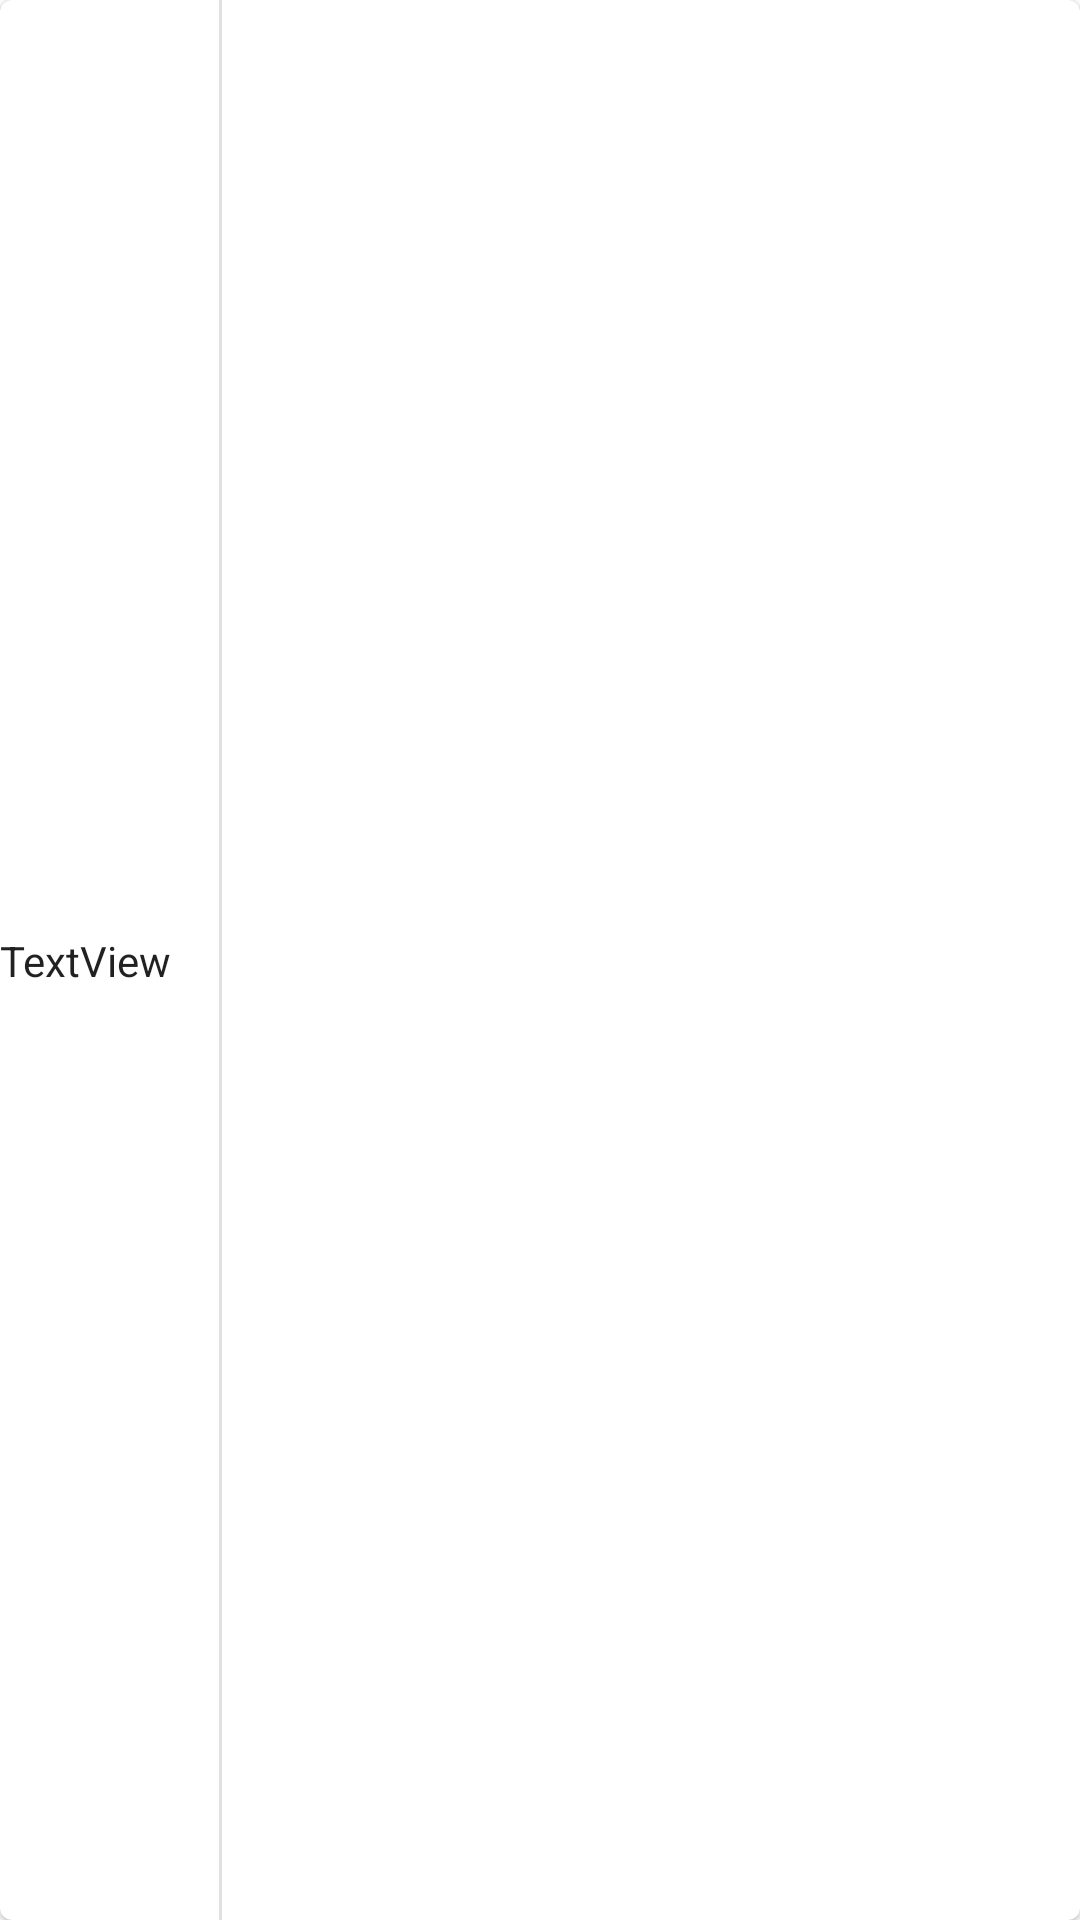

Write the Android layout XML for this screen, with the resource values it uses.
<!-- AndroidManifest.xml: application theme Theme.MyApp -->
<!-- res/layout/device_card.xml -->
<?xml version="1.0" encoding="utf-8"?>
<com.google.android.material.card.MaterialCardView xmlns:android="http://schemas.android.com/apk/res/android"
    xmlns:app="http://schemas.android.com/apk/res-auto"
    xmlns:tools="http://schemas.android.com/tools"
    style="@style/Widget.MaterialComponents.CardView"
    android:layout_width="wrap_content"
    android:layout_height="wrap_content">

    <androidx.constraintlayout.widget.ConstraintLayout
        android:layout_width="wrap_content"
        android:layout_height="wrap_content">

        <ImageView
            android:id="@+id/imageView3"
            android:layout_width="wrap_content"
            android:layout_height="wrap_content"
            app:layout_constraintBottom_toBottomOf="parent"
            app:layout_constraintStart_toStartOf="parent"
            app:layout_constraintTop_toTopOf="parent"
            app:srcCompat="@drawable/ic_baseline_ac_unit_24"
            app:tint="@color/material_on_background_emphasis_high_type" />

        <TextView
            android:id="@+id/textView7"
            android:layout_width="wrap_content"
            android:layout_height="wrap_content"
            android:text="TextView"
            android:textAppearance="@style/TextAppearance.AppCompat.Body1"
            app:layout_constraintBottom_toBottomOf="parent"
            app:layout_constraintStart_toEndOf="@id/imageView3"
            app:layout_constraintTop_toTopOf="parent" />

        <View
            android:id="@+id/divider2"
            android:layout_width="1dp"
            android:layout_height="0dp"
            android:layout_marginStart="16dp"
            android:background="?android:attr/listDivider"
            app:layout_constraintStart_toEndOf="@id/textView7"
            tools:layout_constraintBottom_toBottomOf="@id/textView7"
            tools:layout_constraintStart_toEndOf="@id/textView7"
            tools:layout_constraintTop_toTopOf="@id/textView7"
            tools:layout_editor_absoluteY="4dp" />

        <ImageView
            android:id="@+id/imageView4"
            android:layout_width="wrap_content"
            android:layout_height="wrap_content"
            android:padding="2dp"
            app:layout_constraintStart_toEndOf="@id/divider2"
            app:layout_constraintTop_toTopOf="parent"
            app:srcCompat="@drawable/ic_baseline_favorite_border_24"
            app:tint="@color/material_on_background_emphasis_medium" />
    </androidx.constraintlayout.widget.ConstraintLayout>

</com.google.android.material.card.MaterialCardView>
<!-- resources referenced by this layout -->
<resources>
  <style name="Theme.MyApp" parent="Base.Theme.MyApp" />
  <color name="primaryLight">#683AB7</color>
  <color name="primaryVariantLight">#522DA8</color>
  <color name="secondary">#7CD4FF</color>
  <color name="secondaryVariant">#00A8FD</color>
  <color name="white_50">#ffffff</color>
  <color name="errorLight">#b00020</color>
  <color name="black_900">#000000</color>
  <style name="TextAppearance.Unimot.Headline1" parent="TextAppearance.MaterialComponents.Headline1">
          <item name="fontFamily">@font/patua_one</item>
          <item name="android:fontFamily">@font/patua_one</item>
          <item name="android:textSize">102sp</item>
      </style>
  <style name="TextAppearance.Unimot.Headline2" parent="TextAppearance.MaterialComponents.Headline2">
          <item name="fontFamily">@font/patua_one</item>
          <item name="android:fontFamily">@font/patua_one</item>
          <item name="android:textSize">64sp</item>
      </style>
  <style name="TextAppearance.Unimot.Headline3" parent="TextAppearance.MaterialComponents.Headline3">
          <item name="fontFamily">@font/patua_one</item>
          <item name="android:fontFamily">@font/patua_one</item>
          <item name="android:textSize">51sp</item>
      </style>
  <style name="TextAppearance.Unimot.Headline4" parent="TextAppearance.MaterialComponents.Headline4">
          <item name="fontFamily">@font/patua_one</item>
          <item name="android:fontFamily">@font/patua_one</item>
          <item name="android:textSize">36sp</item>
      </style>
  <style name="TextAppearance.Unimot.Headline5" parent="TextAppearance.MaterialComponents.Headline5">
          <item name="fontFamily">@font/patua_one</item>
          <item name="android:fontFamily">@font/patua_one</item>
          <item name="android:textSize">25sp</item>
      </style>
  <style name="TextAppearance.Unimot.Headline6" parent="TextAppearance.MaterialComponents.Headline6">
          <item name="fontFamily">@font/patua_one</item>
          <item name="android:fontFamily">@font/patua_one</item>
          <item name="android:textSize">21sp</item>
      </style>
  <style name="TextAppearance.Unimot.Subtitle1" parent="TextAppearance.MaterialComponents.Subtitle1">
          <item name="fontFamily">@font/patua_one</item>
          <item name="android:fontFamily">@font/patua_one</item>
          <item name="android:textSize">17sp</item>
      </style>
  <style name="TextAppearance.Unimot.Subtitle2" parent="TextAppearance.MaterialComponents.Subtitle2">
          <item name="fontFamily">@font/patua_one</item>
          <item name="android:fontFamily">@font/patua_one</item>
          <item name="android:textSize">15sp</item>
      </style>
  <style name="ShapeAppearance.Unimot.SmallComponent" parent="ShapeAppearance.MaterialComponents.SmallComponent">
          
      </style>
  <style name="ShapeAppearance.Unimot.MediumComponent" parent="ShapeAppearance.MaterialComponents.MediumComponent">
          
      </style>
  <style name="ShapeAppearance.Unimot.LargeComponent" parent="ShapeAppearance.MaterialComponents.LargeComponent">
          
      </style>
  <style name="Widget.Unimot.TextInputLayout" parent="Widget.MaterialComponents.TextInputLayout.OutlinedBox">
          <item name="materialThemeOverlay">@style/ThemeOverlay.Unimot.TextInputLayout</item>
      </style>
  <style name="ThemeOverlay.Unimot.TextInputLayout" parent="">
          <item name="editTextStyle">@style/Widget.Unimot.TextInputEditText.OutLinedBox</item>
      </style>
  <style name="Widget.Unimot.TextInputEditText.OutLinedBox" parent="Widget.MaterialComponents.TextInputEditText.OutlinedBox">
          <item name="android:textColor">@color/black_800</item>
      </style>
  <color name="black_800">#212121</color>
</resources>
